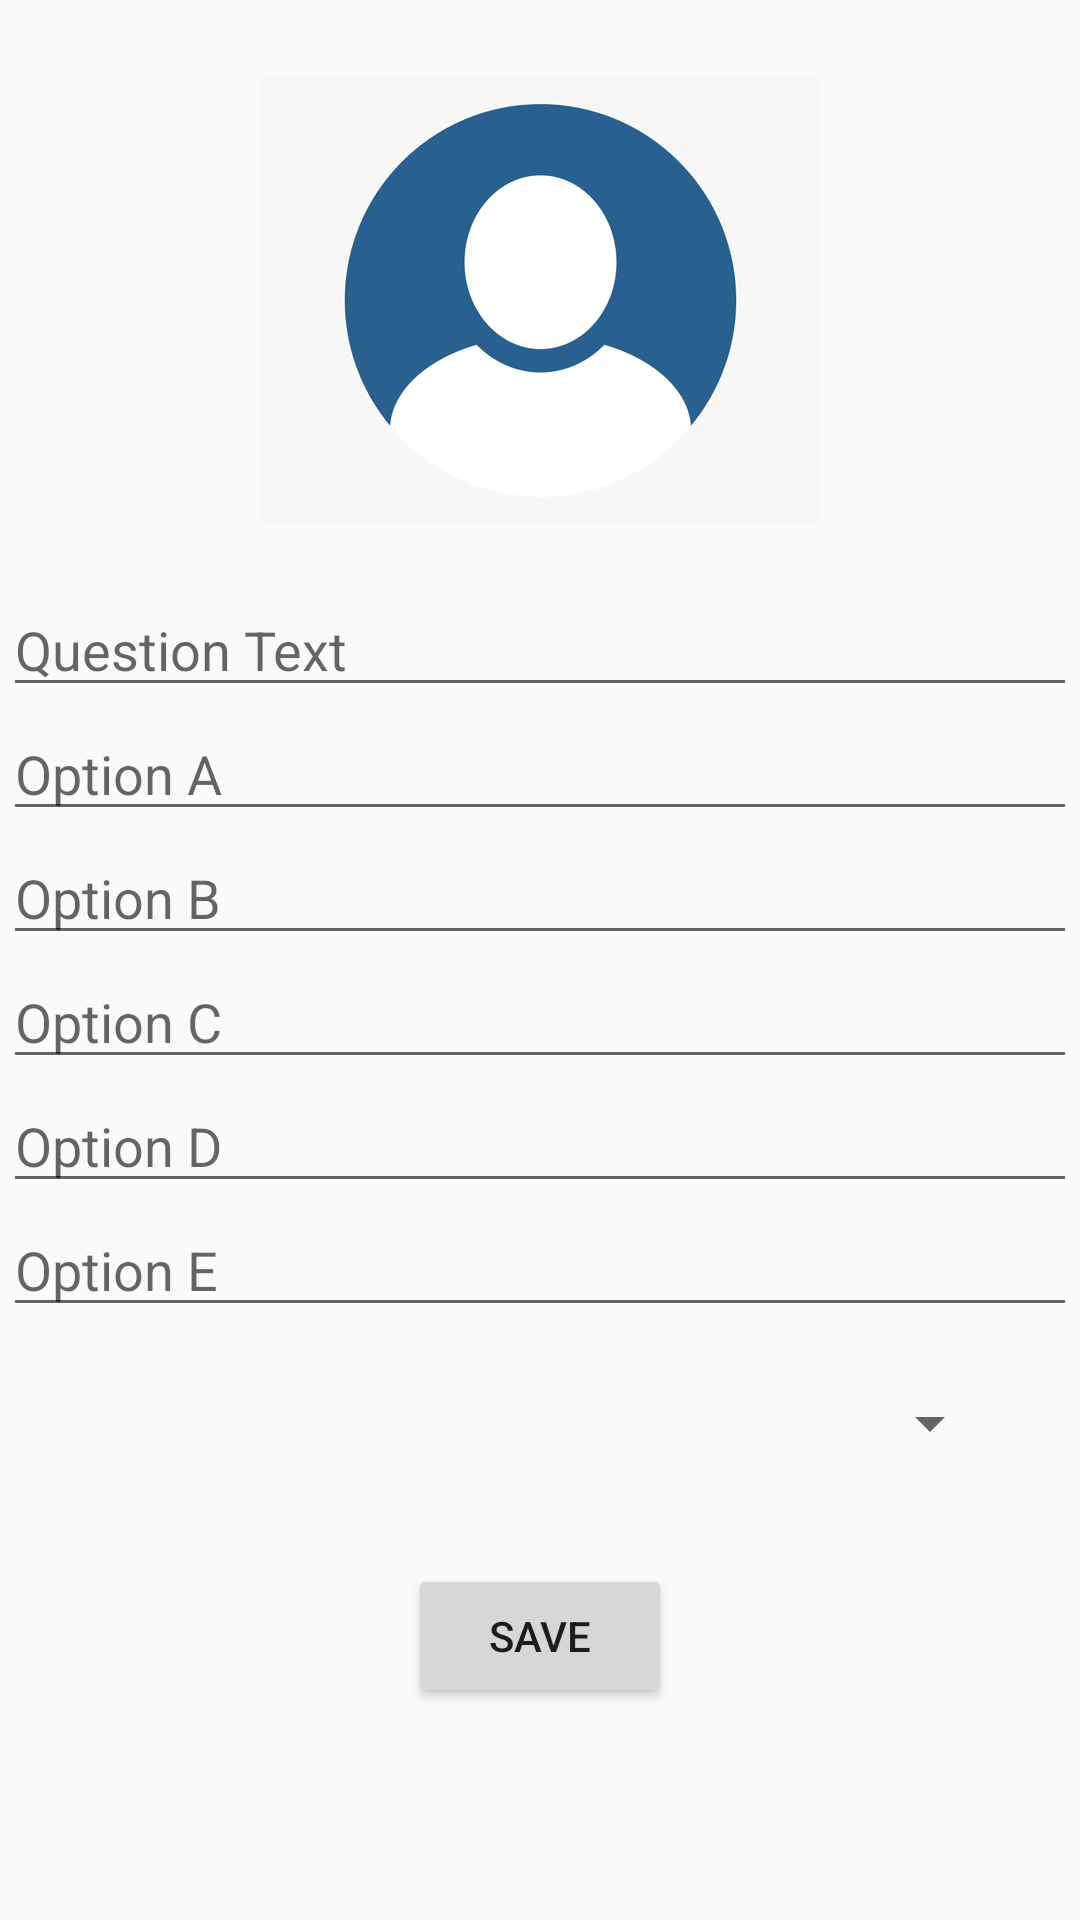

Write the Android layout XML for this screen, with the resource values it uses.
<!-- AndroidManifest.xml: application theme AppTheme.NoActionBar -->
<!-- res/layout/activity_edit_question.xml -->
<?xml version="1.0" encoding="utf-8"?>

<androidx.constraintlayout.widget.ConstraintLayout xmlns:android="http://schemas.android.com/apk/res/android"
    xmlns:app="http://schemas.android.com/apk/res-auto"
    xmlns:tools="http://schemas.android.com/tools"
    android:layout_width="match_parent"
    android:layout_height="match_parent"
    tools:context=".AddQuestionActivity">

    <ScrollView
        android:id="@+id/scrollView3"
        android:layout_width="0dp"
        android:layout_height="0dp"
        android:layout_marginStart="1dp"
        android:layout_marginTop="1dp"
        android:layout_marginEnd="1dp"
        android:layout_marginBottom="1dp"
        app:layout_constraintBottom_toBottomOf="parent"
        app:layout_constraintEnd_toEndOf="parent"
        app:layout_constraintStart_toStartOf="parent"
        app:layout_constraintTop_toTopOf="parent">

        <LinearLayout
            android:layout_width="match_parent"
            android:layout_height="wrap_content"
            android:orientation="vertical" >

            <ImageView
                android:id="@+id/questionEditImageView"
                android:layout_width="match_parent"
                android:layout_height="wrap_content"
                android:layout_marginTop="25dp"
                android:onClick="selectQuestionImage"
                app:srcCompat="@drawable/profile_picture"
                />

            <EditText
                android:id="@+id/editQuestionText"
                android:layout_width="match_parent"
                android:layout_height="wrap_content"
                android:layout_marginTop="20dp"
                android:ems="10"
                android:gravity="left"
                android:inputType="textMultiLine"
                android:maxLines="2"
                android:hint="Question Text"/>

            <EditText
                android:id="@+id/editOptionAText"
                android:layout_width="match_parent"
                android:layout_height="wrap_content"
                android:ems="10"
                android:inputType="textMultiLine"
                android:hint="Option A"/>

            <EditText
                android:id="@+id/editOptionBText"
                android:layout_width="match_parent"
                android:layout_height="wrap_content"
                android:ems="10"
                android:inputType="textMultiLine"
                android:hint="Option B"/>

            <EditText
                android:id="@+id/editOptionCText"
                android:layout_width="match_parent"
                android:layout_height="wrap_content"
                android:ems="10"
                android:inputType="textMultiLine"
                android:hint="Option C"/>

            <EditText
                android:id="@+id/editOptionDText"
                android:layout_width="match_parent"
                android:layout_height="wrap_content"
                android:ems="10"
                android:inputType="textMultiLine"
                android:hint="Option D"/>

            <EditText
                android:id="@+id/editOptionEText"
                android:layout_width="match_parent"
                android:layout_height="wrap_content"
                android:ems="10"
                android:inputType="textMultiLine"
                android:hint="Option E"/>

            <LinearLayout
                android:layout_width="wrap_content"
                android:layout_height="wrap_content"
                android:orientation="horizontal"
                android:layout_marginRight="25dp"
                android:layout_gravity="end"
                >
                <Spinner
                    android:id="@+id/editSpinner"
                    android:layout_marginTop="20dp"
                    android:textAlignment="textEnd"
                    android:layout_width="match_parent"
                    android:layout_height="wrap_content" />

            </LinearLayout>

            <Button
                android:id="@+id/editQuestionButton"
                android:layout_gravity="center"
                android:layout_marginTop="35dp"
                android:layout_width="wrap_content"
                android:layout_height="wrap_content"
                android:layout_weight="1"
                android:text="Save" />

        </LinearLayout>
    </ScrollView>
</androidx.constraintlayout.widget.ConstraintLayout>
<!-- resources referenced by this layout -->
<resources>
  <!-- drawable profile_picture: png bitmap (drawable-hdpi, 13619 bytes) -->
  <style name="AppTheme.NoActionBar" parent="Theme.AppCompat.Light.DarkActionBar">
          <item name="windowActionBar">false</item>
          <item name="windowNoTitle">true</item>
          <item name="android:windowFullscreen">true</item>
          
          <item name="colorPrimary">@color/colorPrimary</item>
          <item name="colorPrimaryDark">@color/colorPrimaryDark</item>
          <item name="colorAccent">@color/colorAccent</item>
      </style>
  <!-- not gathered from this repository: default colours our renderer supplied (Android Studio template values) -->
  <color name="colorPrimary">#FF6200EE</color>
  <color name="colorPrimaryDark">#FF3700B3</color>
  <color name="colorAccent">#FF03DAC5</color>
</resources>
